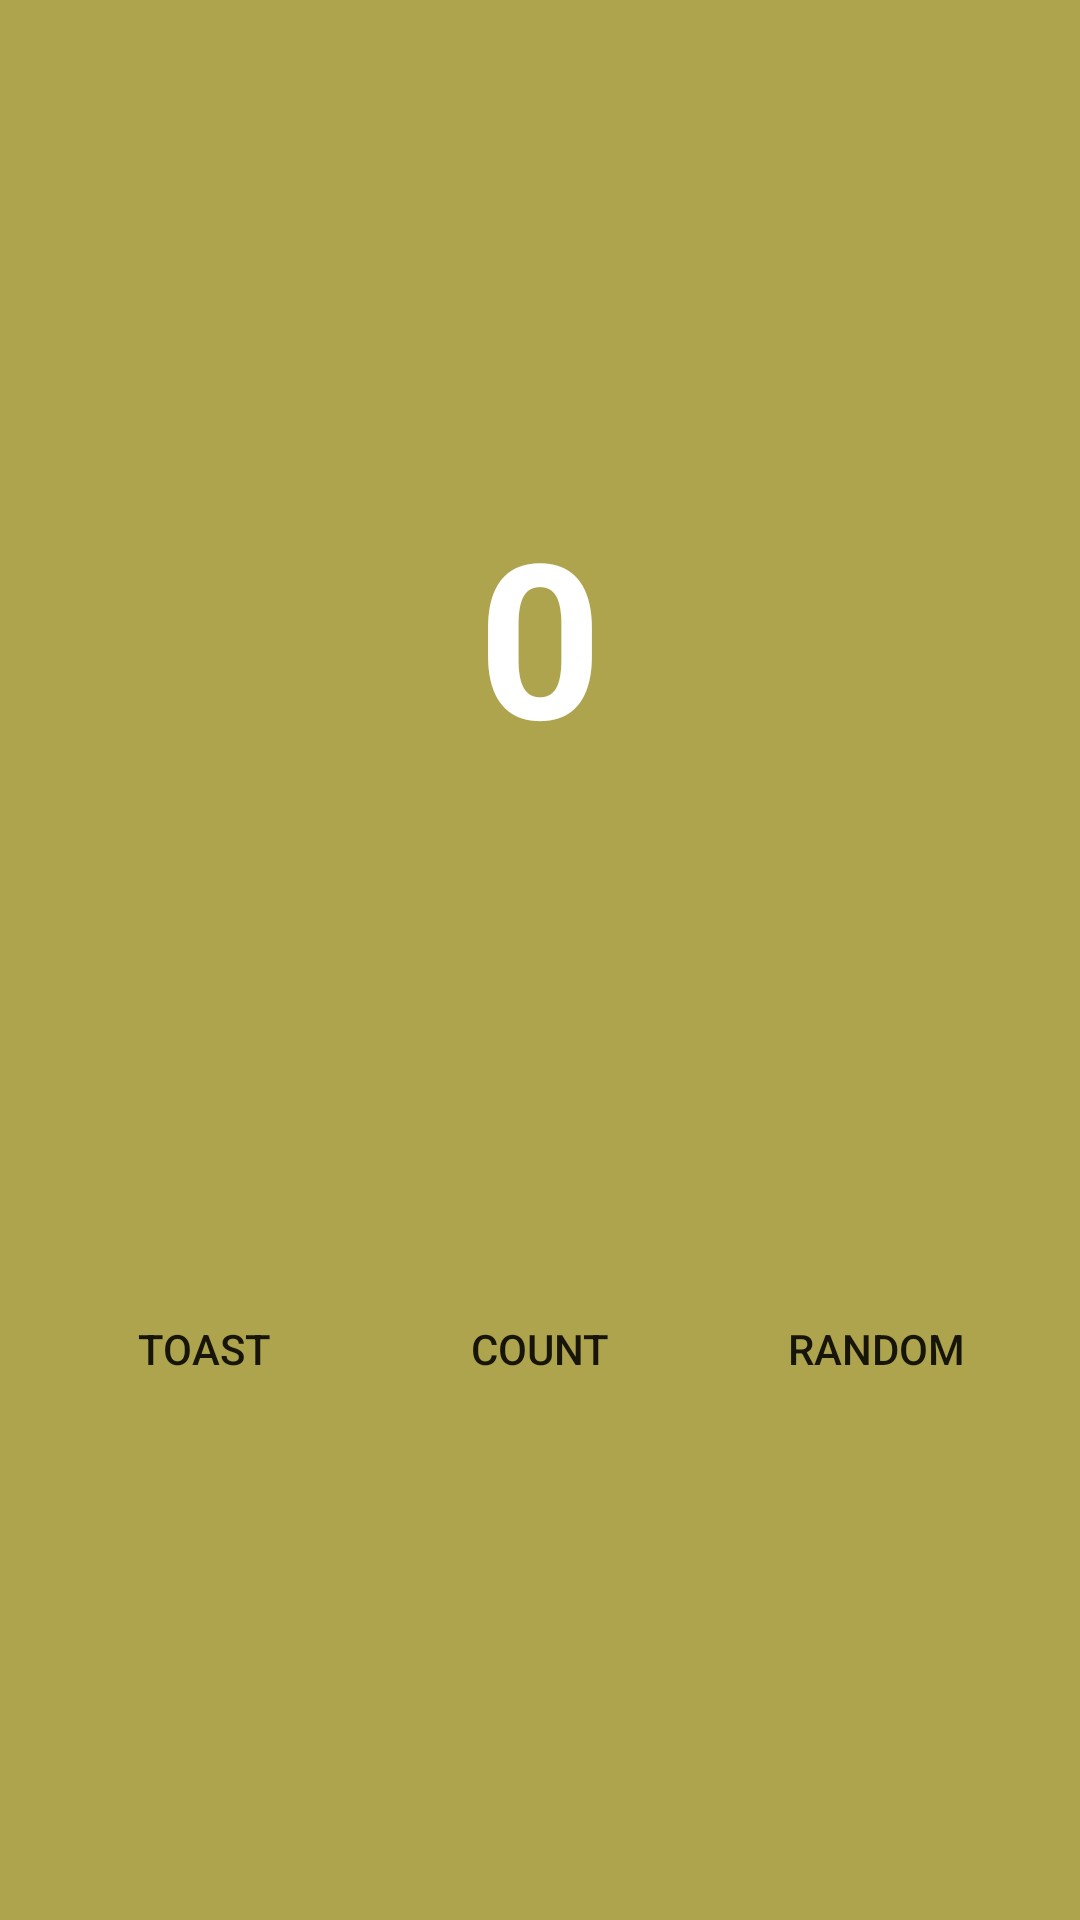

Layout XML and referenced resources for this Android screen:
<!-- AndroidManifest.xml: application theme Theme.MyFirstJavaApp -->
<!-- res/layout/fragment_first.xml -->
<?xml version="1.0" encoding="utf-8"?>
<androidx.constraintlayout.widget.ConstraintLayout xmlns:android="http://schemas.android.com/apk/res/android"
    xmlns:app="http://schemas.android.com/apk/res-auto"
    xmlns:tools="http://schemas.android.com/tools"
    android:layout_width="match_parent"
    android:layout_height="match_parent"
    android:background="#AEA44D"
    tools:context=".FirstFragment">

    <TextView
        app:layout_constraintVertical_bias="0.3"
        app:layout_constraintHorizontal_bias="0.5"
        android:id="@+id/textview_first"
        android:layout_width="wrap_content"
        android:layout_height="wrap_content"
        android:fontFamily="sans-serif"
        android:text="@string/hello_first_fragment"
        android:textColor="@android:color/white"
        android:textSize="72sp"
        android:textStyle="bold"
        app:layout_constraintBottom_toBottomOf="parent"
        app:layout_constraintEnd_toEndOf="parent"
        app:layout_constraintStart_toStartOf="parent"
        app:layout_constraintTop_toTopOf="parent" />

    <Button
        android:layout_marginRight="24dp"
        android:background="@color/buttonBackground"
        android:id="@+id/random_button"
        android:layout_width="wrap_content"
        android:layout_height="wrap_content"
        android:text="@string/random_button_text"
        app:layout_constraintBottom_toBottomOf="parent"
        app:layout_constraintEnd_toEndOf="parent"
        app:layout_constraintTop_toBottomOf="@+id/textview_first" />

    <Button
        android:layout_marginLeft="24dp"
        android:background="@color/buttonBackground"
        android:id="@+id/toast_button"
        android:layout_width="wrap_content"
        android:layout_height="wrap_content"
        android:text="@string/toast_button_text"
        app:layout_constraintBottom_toBottomOf="parent"
        app:layout_constraintStart_toStartOf="parent"
        app:layout_constraintTop_toBottomOf="@+id/textview_first" />

    <Button
        android:background="@color/buttonBackground"
        android:id="@+id/count_button"
        android:layout_width="wrap_content"
        android:layout_height="wrap_content"
        android:text="@string/count_button_text"
        app:layout_constraintBottom_toBottomOf="parent"
        app:layout_constraintEnd_toStartOf="@+id/random_button"
        app:layout_constraintStart_toEndOf="@+id/toast_button"
        app:layout_constraintTop_toBottomOf="@+id/textview_first" />
</androidx.constraintlayout.widget.ConstraintLayout>
<!-- resources referenced by this layout -->
<resources>
  <string name="count_button_text">Count</string>
  <string name="hello_first_fragment">0</string>
  <string name="random_button_text">Random</string>
  <string name="toast_button_text">Toast</string>
  <style name="Theme.MyFirstJavaApp" parent="Theme.MaterialComponents.DayNight.DarkActionBar">
          
          <item name="colorPrimary">@color/purple_500</item>
          <item name="colorPrimaryVariant">@color/purple_700</item>
          <item name="colorOnPrimary">@color/white</item>
          
          <item name="colorSecondary">@color/teal_200</item>
          <item name="colorSecondaryVariant">@color/teal_700</item>
          <item name="colorOnSecondary">@color/black</item>
          
          <item name="android:statusBarColor" tools:targetApi="l">?attr/colorPrimaryVariant</item>
          
      </style>
  <!-- not gathered from this repository: default colours our renderer supplied (Android Studio template values) -->
  <color name="purple_500">#FF6200EE</color>
  <color name="purple_700">#FF3700B3</color>
  <color name="teal_200">#FF03DAC5</color>
  <color name="teal_700">#FF018786</color>
  <color name="black">#FF000000</color>
  <color name="white">#FFFFFFFF</color>
</resources>
